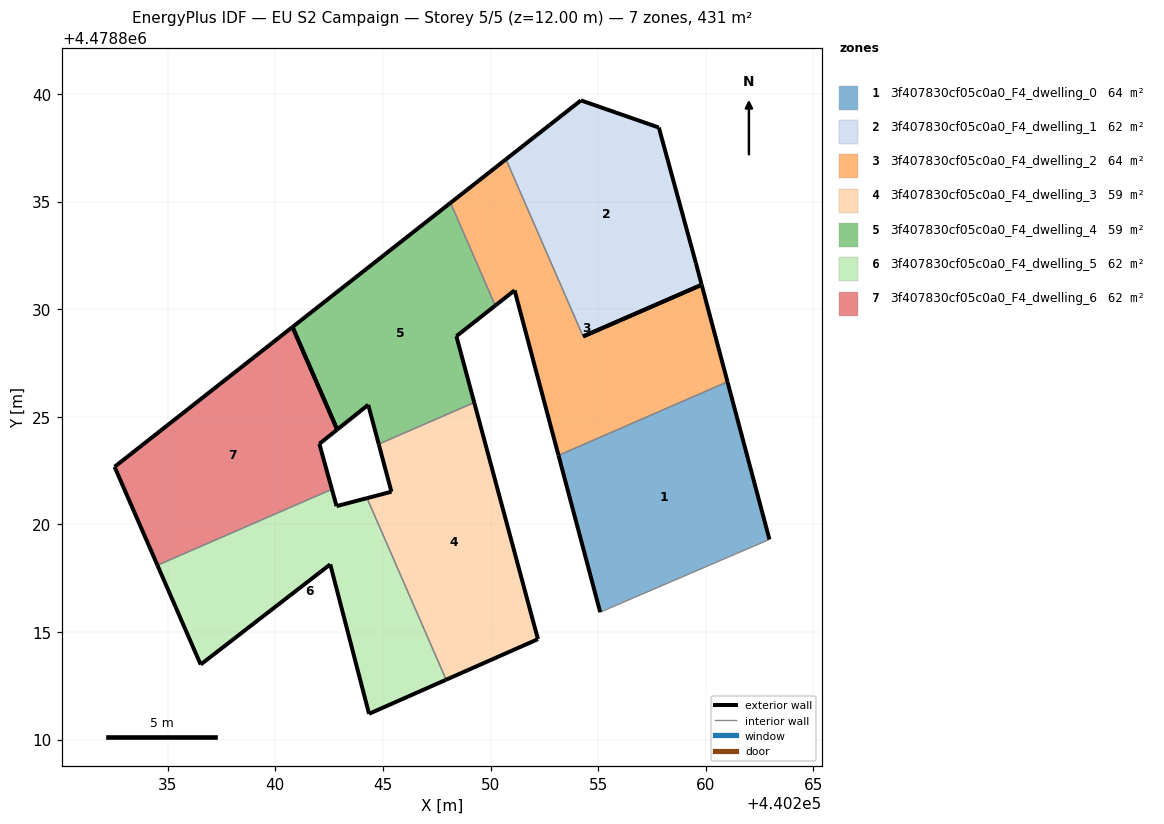
=== STOREY PLAN SPEC (per zone: floor XY polygon, exterior-wall plan segments, windows/doors) ===
zone 1: 3f407830cf05c0a0_F4_dwelling_0  (64.0 m²)
  floor: (440262.96, 4478819.30) (440261.01, 4478826.62) (440253.16, 4478823.21) (440255.09, 4478815.92)
  exterior wall: (440255.09, 4478815.92) – (440253.16, 4478823.21)  [7.5 m]
  exterior wall: (440261.01, 4478826.62) – (440262.96, 4478819.30)  [7.6 m]
  interior walls: 2
zone 2: 3f407830cf05c0a0_F4_dwelling_1  (61.5 m²)
  floor: (440259.81, 4478831.13) (440259.54, 4478832.14) (440257.82, 4478838.44) (440254.20, 4478839.70) (440250.72, 4478836.96) (440254.30, 4478828.73)
  exterior wall: (440254.20, 4478839.70) – (440257.82, 4478838.44)  [3.8 m]
  exterior wall: (440257.82, 4478838.44) – (440259.54, 4478832.14)  [6.5 m]
  exterior wall: (440259.54, 4478832.14) – (440259.81, 4478831.13)  [1.0 m]
  exterior wall: (440250.72, 4478836.96) – (440254.20, 4478839.70)  [4.4 m]
  exterior wall: (440259.81, 4478831.13) – (440254.30, 4478828.73)  [6.0 m]
  interior walls: 1
zone 3: 3f407830cf05c0a0_F4_dwelling_2  (64.0 m²)
  floor: (440261.01, 4478826.62) (440259.81, 4478831.13) (440254.30, 4478828.73) (440250.72, 4478836.96) (440248.14, 4478834.94) (440250.22, 4478830.17) (440251.12, 4478830.87) (440253.16, 4478823.21)
  exterior wall: (440259.81, 4478831.13) – (440261.01, 4478826.62)  [4.7 m]
  exterior wall: (440253.16, 4478823.21) – (440251.12, 4478830.87)  [7.9 m]
  exterior wall: (440251.12, 4478830.87) – (440250.22, 4478830.17)  [1.1 m]
  exterior wall: (440248.14, 4478834.94) – (440250.72, 4478836.96)  [3.3 m]
  exterior wall: (440254.30, 4478828.73) – (440259.81, 4478831.13)  [6.0 m]
  interior walls: 3
zone 4: 3f407830cf05c0a0_F4_dwelling_3  (59.1 m²)
  floor: (440252.20, 4478814.67) (440249.24, 4478825.66) (440244.81, 4478823.73) (440245.40, 4478821.52) (440244.26, 4478821.22) (440247.94, 4478812.79)
  exterior wall: (440244.26, 4478821.22) – (440245.40, 4478821.52)  [1.2 m]
  exterior wall: (440245.40, 4478821.52) – (440244.81, 4478823.73)  [2.3 m]
  exterior wall: (440249.24, 4478825.66) – (440252.20, 4478814.67)  [11.4 m]
  exterior wall: (440252.20, 4478814.67) – (440247.94, 4478812.79)  [4.7 m]
  interior walls: 2
zone 5: 3f407830cf05c0a0_F4_dwelling_4  (59.1 m²)
  floor: (440249.24, 4478825.66) (440248.41, 4478828.74) (440250.22, 4478830.17) (440248.14, 4478834.94) (440240.80, 4478829.17) (440242.88, 4478824.40) (440244.32, 4478825.56) (440244.81, 4478823.73)
  exterior wall: (440240.80, 4478829.17) – (440248.14, 4478834.94)  [9.3 m]
  exterior wall: (440250.22, 4478830.17) – (440248.41, 4478828.74)  [2.3 m]
  exterior wall: (440248.41, 4478828.74) – (440249.24, 4478825.66)  [3.2 m]
  exterior wall: (440244.81, 4478823.73) – (440244.32, 4478825.56)  [1.9 m]
  exterior wall: (440244.32, 4478825.56) – (440242.88, 4478824.40)  [1.8 m]
  exterior wall: (440242.88, 4478824.40) – (440240.80, 4478829.17)  [5.2 m]
  interior walls: 2
zone 6: 3f407830cf05c0a0_F4_dwelling_5  (61.5 m²)
  floor: (440247.94, 4478812.79) (440244.26, 4478821.22) (440242.85, 4478820.85) (440242.63, 4478821.63) (440234.53, 4478818.10) (440236.53, 4478813.49) (440242.55, 4478818.14) (440244.36, 4478811.20)
  exterior wall: (440247.94, 4478812.79) – (440244.36, 4478811.20)  [3.9 m]
  exterior wall: (440244.36, 4478811.20) – (440242.55, 4478818.14)  [7.2 m]
  exterior wall: (440242.55, 4478818.14) – (440236.53, 4478813.49)  [7.6 m]
  exterior wall: (440236.53, 4478813.49) – (440234.53, 4478818.10)  [5.0 m]
  exterior wall: (440242.63, 4478821.63) – (440242.85, 4478820.85)  [0.8 m]
  exterior wall: (440242.85, 4478820.85) – (440244.26, 4478821.22)  [1.5 m]
  interior walls: 2
zone 7: 3f407830cf05c0a0_F4_dwelling_6  (61.5 m²)
  floor: (440242.63, 4478821.63) (440242.05, 4478823.74) (440242.88, 4478824.40) (440240.80, 4478829.17) (440232.54, 4478822.67) (440234.53, 4478818.10)
  exterior wall: (440242.88, 4478824.40) – (440242.05, 4478823.74)  [1.1 m]
  exterior wall: (440242.05, 4478823.74) – (440242.63, 4478821.63)  [2.2 m]
  exterior wall: (440234.53, 4478818.10) – (440232.54, 4478822.67)  [5.0 m]
  exterior wall: (440232.54, 4478822.67) – (440240.80, 4478829.17)  [10.5 m]
  exterior wall: (440240.80, 4478829.17) – (440242.88, 4478824.40)  [5.2 m]
  interior walls: 1

=== DERIVED (storey summary) ===
Building: EU S2 Campaign
Storey: 5 of 5  (floor level z = 12.00 m)
Storey gross floor area: 430.7 m²
Zones on this storey: 7
  - 3f407830cf05c0a0_F4_dwelling_0: floor 64.0 m²; exterior wall 15.1 m (45.3 m²); WWR 0.0%
  - 3f407830cf05c0a0_F4_dwelling_1: floor 61.5 m²; exterior wall 21.8 m (65.5 m²); WWR 0.0%
  - 3f407830cf05c0a0_F4_dwelling_2: floor 64.0 m²; exterior wall 23.0 m (69.1 m²); WWR 0.0%
  - 3f407830cf05c0a0_F4_dwelling_3: floor 59.1 m²; exterior wall 19.5 m (58.5 m²); WWR 0.0%
  - 3f407830cf05c0a0_F4_dwelling_4: floor 59.1 m²; exterior wall 23.8 m (71.3 m²); WWR 0.0%
  - 3f407830cf05c0a0_F4_dwelling_5: floor 61.5 m²; exterior wall 26.0 m (78.0 m²); WWR 0.0%
  - 3f407830cf05c0a0_F4_dwelling_6: floor 61.5 m²; exterior wall 23.9 m (71.8 m²); WWR 0.0%
Zone adjacency (shared interzone walls):
  - 3f407830cf05c0a0_F4_dwelling_0 ↔ 3f407830cf05c0a0_F4_dwelling_2
  - 3f407830cf05c0a0_F4_dwelling_1 ↔ 3f407830cf05c0a0_F4_dwelling_2
  - 3f407830cf05c0a0_F4_dwelling_2 ↔ 3f407830cf05c0a0_F4_dwelling_4
  - 3f407830cf05c0a0_F4_dwelling_3 ↔ 3f407830cf05c0a0_F4_dwelling_4
  - 3f407830cf05c0a0_F4_dwelling_3 ↔ 3f407830cf05c0a0_F4_dwelling_5
  - 3f407830cf05c0a0_F4_dwelling_5 ↔ 3f407830cf05c0a0_F4_dwelling_6